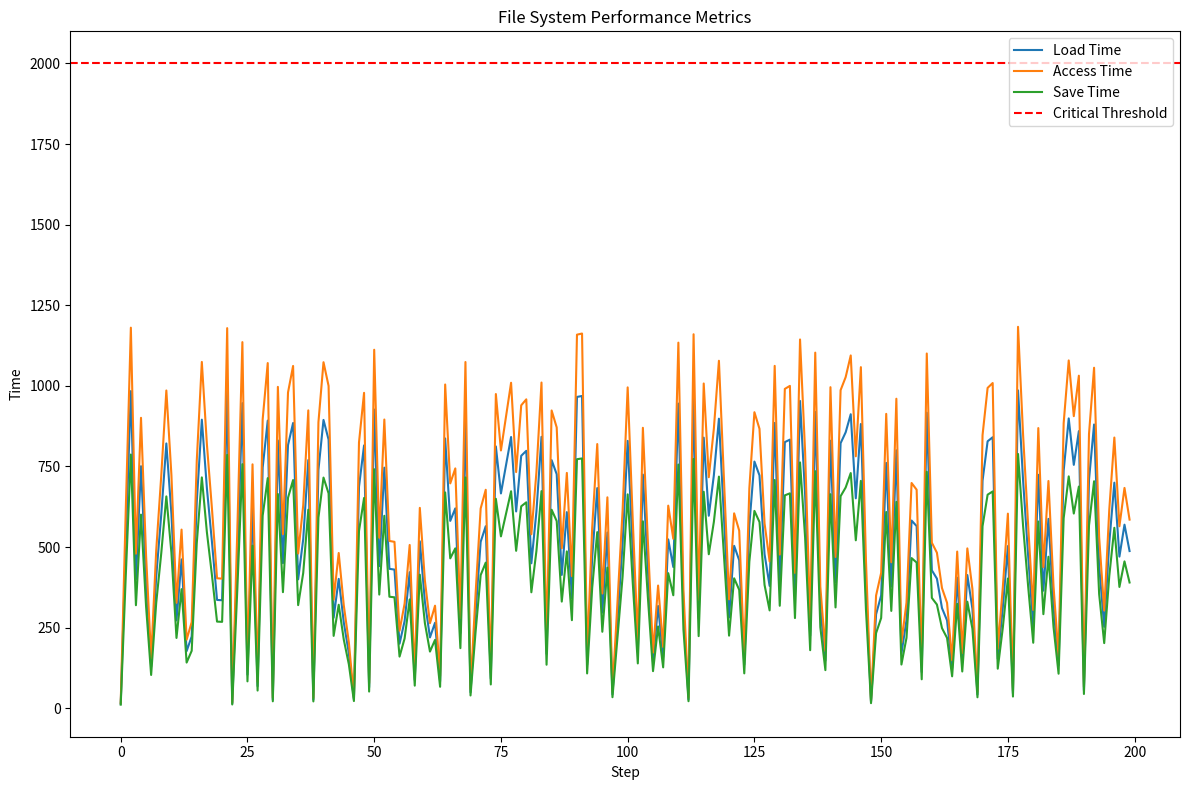

This chart was generated by the following Python code:
import numpy as np
import matplotlib.pyplot as plt

# Parameters and Initial Conditions
S = 10000  # Total storage capacity
file_size_mean = 50  # Mean file size
file_size_std = 10  # Standard deviation of file size
T_critical = 2000  # Critical threshold for system operation
creation_rate = 0.5  # Probability of file creation
deletion_rate = 0.5  # Probability of file deletion
steps = 200  # Simulation steps

# Initialize Variables
files = np.random.normal(file_size_mean, file_size_std, int(S / (file_size_mean + file_size_std))).astype(int)
T_load, T_access, T_save = [], [], []
T_fragment = 0  # Simulated time since last defragmentation
T_reassemble = 0  # Time taken for defragmentation process

# Simulation
for step in range(steps):
    # Simulate file operations
    if np.random.rand() < creation_rate:
        new_file_size = int(np.random.normal(file_size_mean, file_size_std))
        if sum(files) + new_file_size <= S:
            files = np.append(files, new_file_size)
    
    if np.random.rand() < deletion_rate and len(files) > 0:
        files = np.delete(files, np.random.randint(len(files)))
    
    # Simplified fragmentation calculation
    fragmentation_level = np.random.rand()  # Placeholder for a dynamic calculation
    
    # Update performance metrics based on fragmentation
    current_load_time = fragmentation_level * 1000
    current_access_time = fragmentation_level * 1200
    current_save_time = fragmentation_level * 800
    T_load.append(current_load_time)
    T_access.append(current_access_time)
    T_save.append(current_save_time)
    
    # Check for critical performance threshold
    if current_load_time > T_critical or current_access_time > T_critical or current_save_time > T_critical:
        T_fragment += 1
        if T_fragment >= 10:  # Simplified condition for defragmentation
            T_reassemble += 5  # Simulated time for defragmentation
            T_fragment = 0  # Reset fragmentation timer
            # Simulate defragmentation effect
            fragmentation_level *= 0.5  # Reduce fragmentation level as a simple effect of defragmentation

# Plotting Results
plt.figure(figsize=(12, 8))

# Performance Metrics
plt.plot(T_load, label='Load Time')
plt.plot(T_access, label='Access Time')
plt.plot(T_save, label='Save Time')
plt.axhline(y=T_critical, color='r', linestyle='--', label='Critical Threshold')

plt.title('File System Performance Metrics')
plt.legend()
plt.xlabel('Step')
plt.ylabel('Time')
plt.tight_layout()
plt.show()
